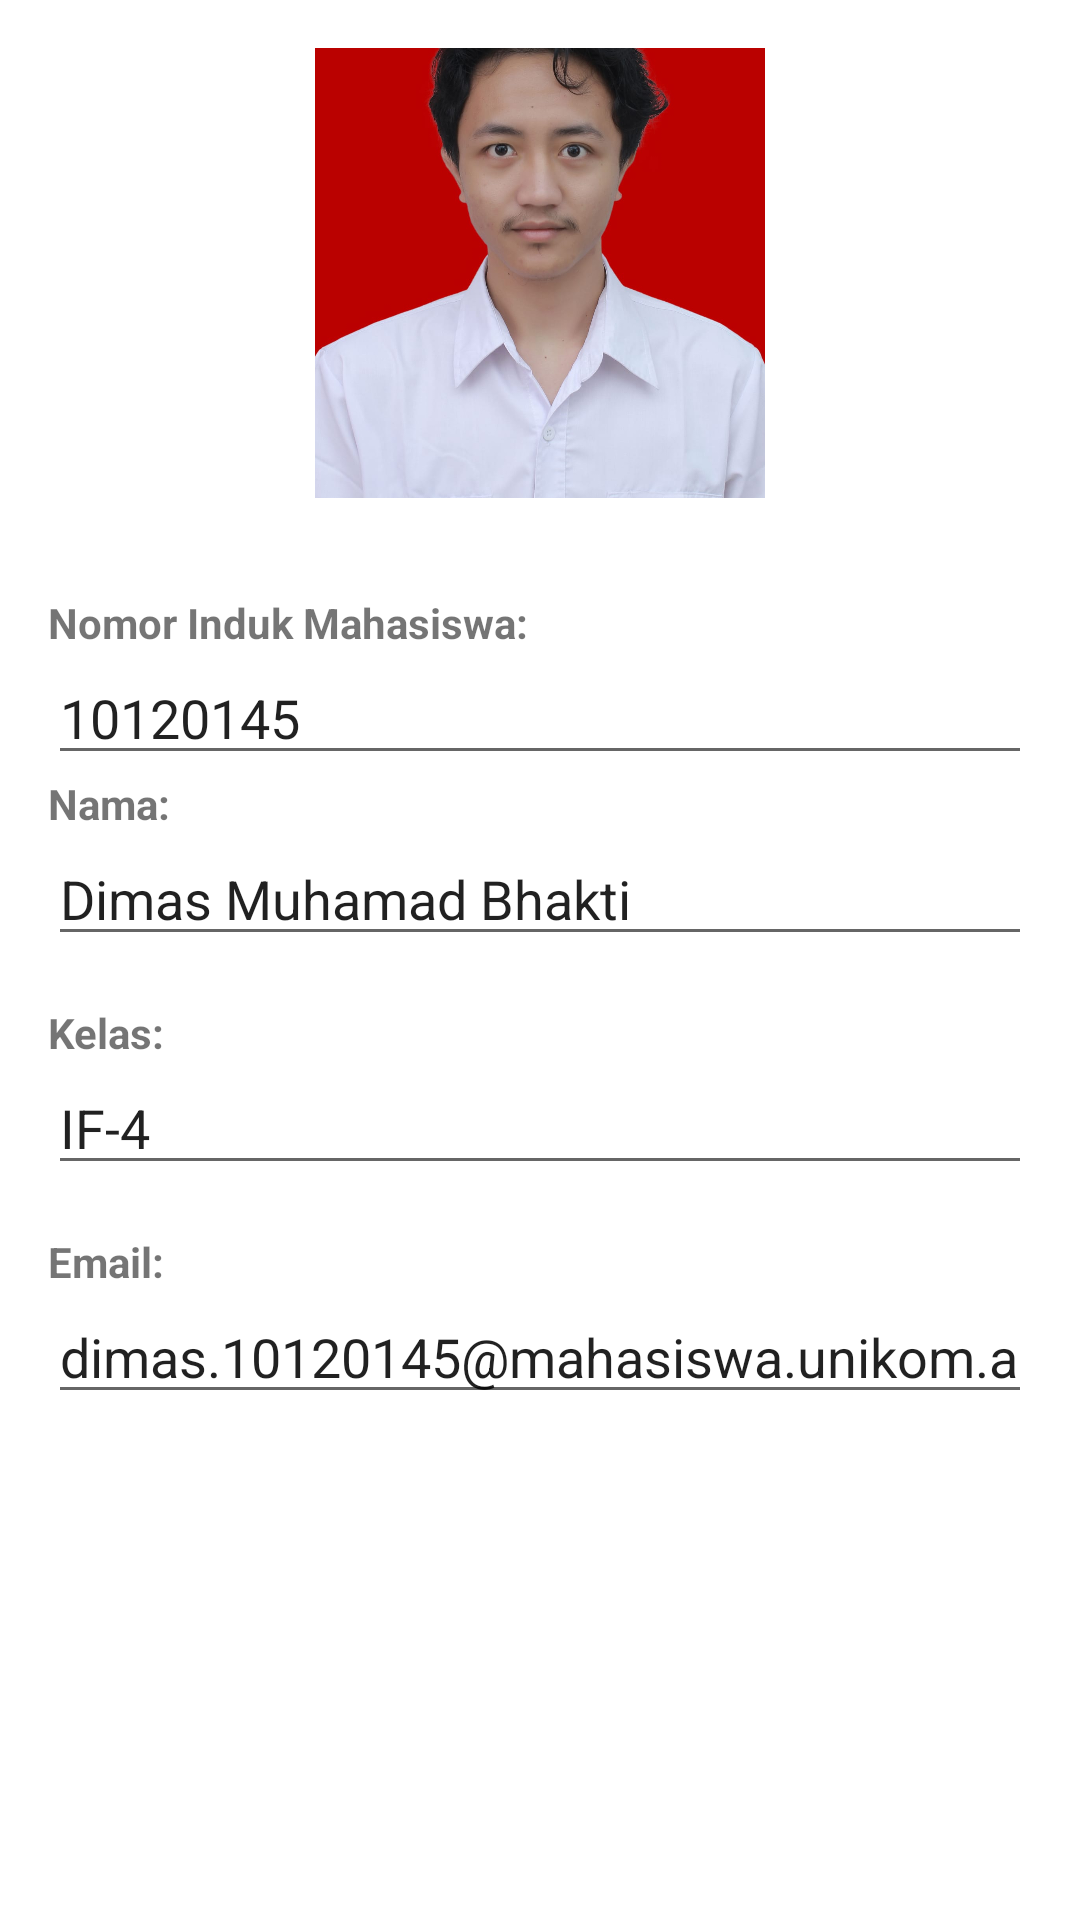

Here is an Android app screen rendered from its layout file. Give the layout XML and the strings, colors and styles it references.
<!-- AndroidManifest.xml: application theme Theme.UASAKBIF410120145 -->
<!-- res/layout/fragment_profile.xml -->
<?xml version="1.0" encoding="utf-8"?>
<LinearLayout xmlns:android="http://schemas.android.com/apk/res/android"
    android:layout_width="match_parent"
    android:layout_height="match_parent"
    android:orientation="vertical"
    android:padding="16dp">

    
    <ImageView
        android:id="@+id/fotoProfilImageView"
        android:layout_width="150dp"
        android:layout_height="150dp"
        android:src="@drawable/fotoku"
        android:scaleType="centerCrop"
        android:layout_gravity="center_horizontal"
        android:layout_marginBottom="16dp" />

    
    <TextView
        android:layout_width="wrap_content"
        android:layout_height="wrap_content"
        android:text="Nomor Induk Mahasiswa:"
        android:textStyle="bold"
        android:layout_marginTop="16dp" />

    <EditText
        android:id="@+id/nimEditText"
        android:layout_width="match_parent"
        android:layout_height="wrap_content"
        android:inputType="number"
        android:text="10120145"
        android:hint="Masukkan NIM" />
    
    <TextView
        android:layout_width="wrap_content"
        android:layout_height="wrap_content"
        android:text="Nama:"
        android:textStyle="bold" />

    <EditText
        android:id="@+id/namaEditText"
        android:layout_width="match_parent"
        android:layout_height="wrap_content"
        android:hint="Masukkan nama"
        android:text="Dimas Muhamad Bhakti"
        />



    
    <TextView
        android:layout_width="wrap_content"
        android:layout_height="wrap_content"
        android:text="Kelas:"
        android:textStyle="bold"
        android:layout_marginTop="16dp" />

    <EditText
        android:id="@+id/kelasEditText"
        android:layout_width="match_parent"
        android:layout_height="wrap_content"
        android:inputType="number"
        android:text="IF-4"
        android:hint="Masukan Kelas" />

    
    <TextView
        android:layout_width="wrap_content"
        android:layout_height="wrap_content"
        android:text="Email:"
        android:textStyle="bold"
        android:layout_marginTop="16dp" />

    <EditText
        android:id="@+id/emailEditText"
        android:layout_width="match_parent"
        android:layout_height="wrap_content"
        android:inputType="number"
        android:text="dimas.10120145@mahasiswa.unikom.ac.id"
        android:hint="Masukan Email" />


</LinearLayout>
<!-- resources referenced by this layout -->
<resources>
  <!-- drawable fotoku: jpg bitmap (drawable, 75236 bytes) -->
  <style name="Theme.UASAKBIF410120145" parent="Theme.MaterialComponents.DayNight.DarkActionBar">
          
          <item name="colorPrimary">@color/purple_500</item>
          <item name="colorPrimaryVariant">@color/purple_700</item>
          <item name="colorOnPrimary">@color/white</item>
          
          <item name="colorSecondary">@color/teal_200</item>
          <item name="colorSecondaryVariant">@color/teal_700</item>
          <item name="colorOnSecondary">@color/black</item>
          
          <item name="android:statusBarColor">?attr/colorPrimaryVariant</item>
          
      </style>
  <!-- not gathered from this repository: default colours our renderer supplied (Android Studio template values) -->
  <color name="purple_500">#FF6200EE</color>
  <color name="purple_700">#FF3700B3</color>
  <color name="teal_200">#FF03DAC5</color>
  <color name="teal_700">#FF018786</color>
  <color name="black">#FF000000</color>
  <color name="white">#FFFFFFFF</color>
</resources>
